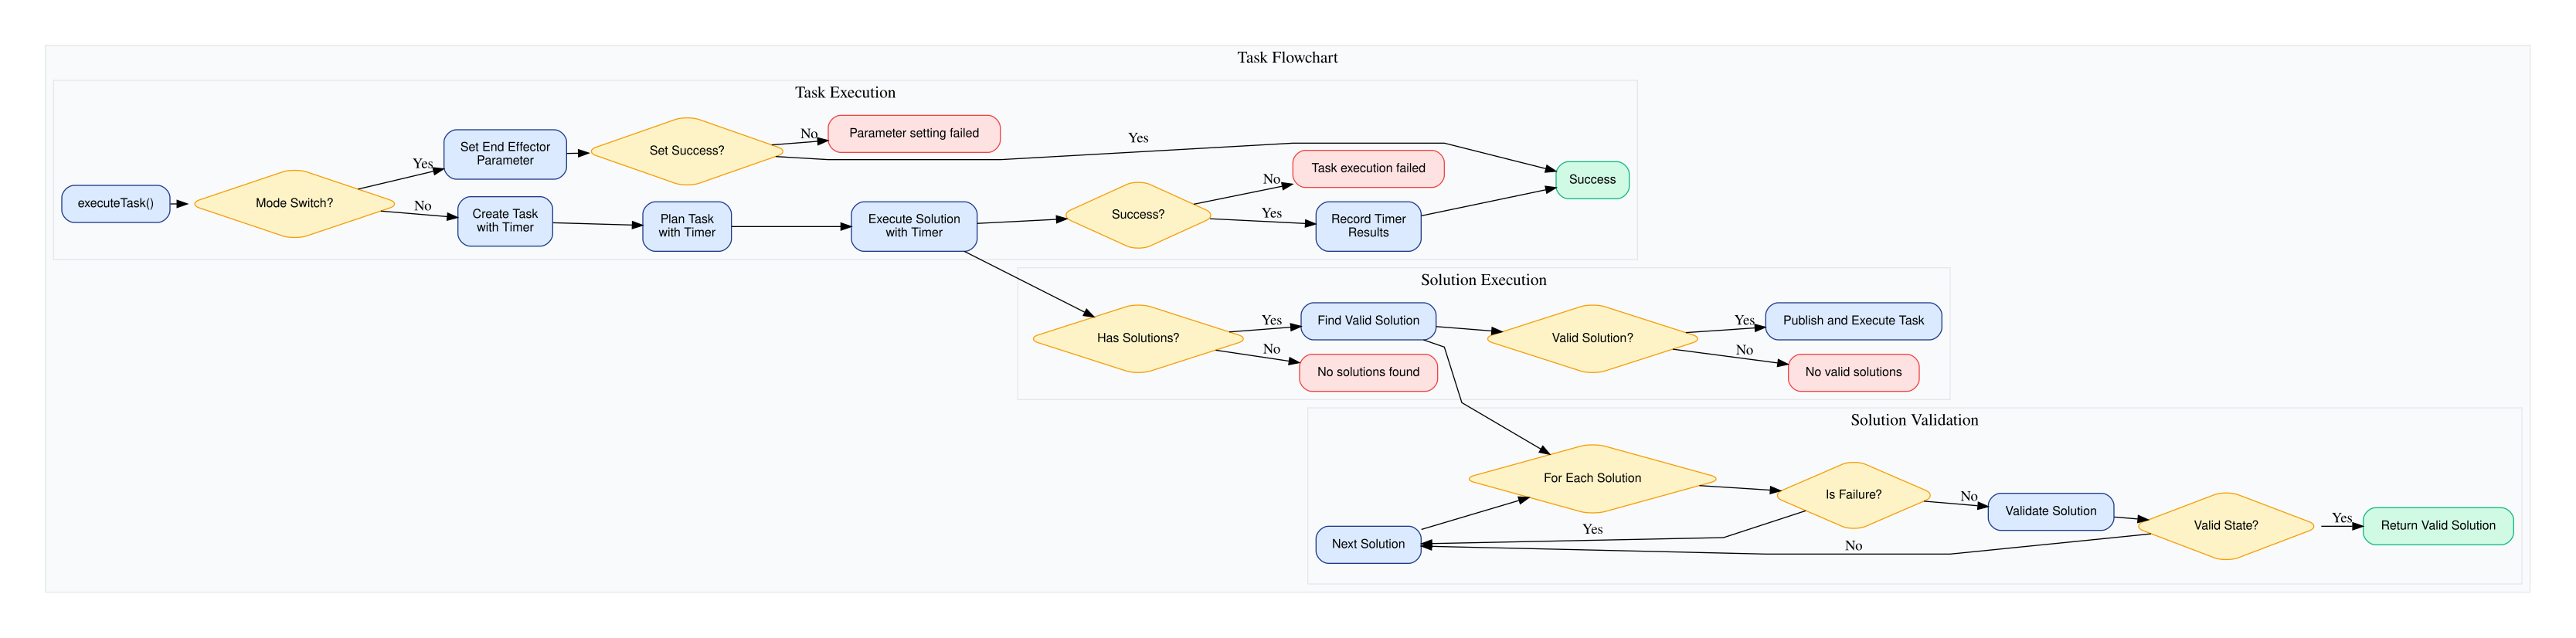

Generate this figure with Python:
import os
import csv
from graphviz import Digraph

def create_task_manager_flowchart():
    dot = Digraph('task_manager', format='png')
    # Change rankdir to LR for left-to-right layout
    dot.attr(rankdir='TB', splines='polyline', compound='true', pad='0.5', nodesep='0.3', ranksep='0.5')

    colors = {
        'primary': '#1E3A8A',
        'secondary': '#3B82F6',
        'success': '#10B981',
        'error': '#EF4444',
        'warning': '#F59E0B',
        'background': '#F9FAFB',
        'text': '#374151',
        'border': '#E5E7EB',
    }

    dot.attr('node', style='rounded,filled',
             fillcolor='#FFFFFF',
             color=colors['secondary'],
             fontsize='10',
             fontname='Helvetica',
             margin='0.15')

    styles = {
        'process': {
            'fillcolor': '#DBEAFE',
            'color': colors['primary'],
            'shape': 'box',
            'fontsize': '12',
        },
        'decision': {
            'fillcolor': '#FEF3C7',
            'color': colors['warning'],
            'shape': 'diamond',
            'fontsize': '12',
        },
        'error': {
            'fillcolor': '#FEE2E2',
            'color': colors['error'],
            'shape': 'box',
            'fontsize': '12',
        },
        'success': {
            'fillcolor': '#D1FAE5',
            'color': colors['success'],
            'shape': 'box',
            'fontsize': '12',
        }
    }

    # Main container
    with dot.subgraph(name='cluster_MainFlow') as main_cluster:
        main_cluster.attr(label='Task Flowchart', bgcolor=colors['background'], 
                         color=colors['border'], fontsize='16')
        
        # Create invisible nodes first to establish ranking
        main_cluster.node('Invisible1', '', style='invis')
        main_cluster.node('Invisible2', '', style='invis')
        
        # Task Execution Cluster
        with main_cluster.subgraph(name='cluster_Execution') as exec_cluster:
            exec_cluster.attr(label='Task Execution', bgcolor=colors['background'], 
                            color=colors['border'])
            exec_cluster.attr(rank='same')
            exec_cluster.attr(labeljust='l')

            process_nodes = [('Execute', 'executeTask()'), 
                           ('SetEffector', 'Set End Effector\nParameter'),
                           ('CreateTask', 'Create Task\nwith Timer'), 
                           ('PlanTask', 'Plan Task\nwith Timer'),
                           ('ExecSolution', 'Execute Solution\nwith Timer'), 
                           ('Record', 'Record Timer\nResults')]
            decision_nodes = [('CheckMode', 'Mode Switch?'), 
                            ('CheckSet', 'Set Success?'), 
                            ('CheckSuccess', 'Success?')]
            error_nodes = [('Error3', 'Task execution failed'), 
                         ('Error4', 'Parameter setting failed')]
            success_nodes = [('Success', 'Success')]

            for group, style in [(process_nodes, 'process'), 
                               (decision_nodes, 'decision'), 
                               (error_nodes, 'error'), 
                               (success_nodes, 'success')]:
                for node_id, label in group:
                    exec_cluster.node(node_id, label, **styles[style])

            edges_exec = [
                ('Execute', 'CheckMode'), 
                ('CheckMode', 'SetEffector', 'Yes'), 
                ('CheckMode', 'CreateTask', 'No'), 
                ('CreateTask', 'PlanTask'), 
                ('PlanTask', 'ExecSolution'), 
                ('SetEffector', 'CheckSet'), 
                ('CheckSet', 'Error4', 'No'), 
                ('CheckSet', 'Success', 'Yes'), 
                ('ExecSolution', 'CheckSuccess'), 
                ('CheckSuccess', 'Error3', 'No'), 
                ('CheckSuccess', 'Record', 'Yes'), 
                ('Record', 'Success')
            ]

            for edge in edges_exec:
                exec_cluster.edge(edge[0], edge[1], label=edge[2] if len(edge) > 2 else None)

        # Solution Execution Cluster
        with main_cluster.subgraph(name='cluster_Solution') as sol_cluster:
            sol_cluster.attr(label='Solution Execution', bgcolor=colors['background'], 
                           color=colors['border'])
            sol_cluster.attr(rank='same')
            sol_cluster.attr(labeljust='l')

            process_nodes_sol = [('ExecuteTask', 'Publish and Execute Task'), 
                               ('ValidateSols', 'Find Valid Solution')]
            decision_nodes_sol = [('CheckValid', 'Valid Solution?'), 
                                ('FindSols', 'Has Solutions?')]
            error_nodes_sol = [('Error1', 'No solutions found'), 
                             ('Error2', 'No valid solutions')]

            for group, style in [(process_nodes_sol, 'process'), 
                               (decision_nodes_sol, 'decision'), 
                               (error_nodes_sol, 'error')]:
                for node_id, label in group:
                    sol_cluster.node(node_id, label, **styles[style])

            edges_sol = [
                ('FindSols', 'ValidateSols', 'Yes'), 
                ('FindSols', 'Error1', 'No'), 
                ('ValidateSols', 'CheckValid'), 
                ('CheckValid', 'Error2', 'No'), 
                ('CheckValid', 'ExecuteTask', 'Yes')
            ]

            for edge in edges_sol:
                sol_cluster.edge(edge[0], edge[1], label=edge[2] if len(edge) > 2 else None)

        # Solution Validation Cluster
        with main_cluster.subgraph(name='cluster_Validation') as valid_cluster:
            valid_cluster.attr(label='Solution Validation', bgcolor=colors['background'], 
                             color=colors['border'])
            valid_cluster.attr(rank='same')
            valid_cluster.attr(labeljust='l')

            process_nodes_valid = [('NextSol', 'Next Solution'), 
                                 ('Validate', 'Validate Solution')]
            decision_nodes_valid = [('ForEachSol', 'For Each Solution'), 
                                  ('CheckFailure', 'Is Failure?'), 
                                  ('CheckState', 'Valid State?')]
            success_nodes_valid = [('ReturnSol', 'Return Valid Solution')]

            for group, style in [(process_nodes_valid, 'process'), 
                               (decision_nodes_valid, 'decision'), 
                               (success_nodes_valid, 'success')]:
                for node_id, label in group:
                    valid_cluster.node(node_id, label, **styles[style])

            edges_valid = [
                ('ForEachSol', 'CheckFailure'), 
                ('CheckFailure', 'NextSol', 'Yes'), 
                ('CheckFailure', 'Validate', 'No'), 
                ('Validate', 'CheckState'), 
                ('CheckState', 'NextSol', 'No'), 
                ('CheckState', 'ReturnSol', 'Yes'), 
                ('NextSol', 'ForEachSol')
            ]

            for edge in edges_valid:
                valid_cluster.edge(edge[0], edge[1], label=edge[2] if len(edge) > 2 else None)

        # Create invisible edges to maintain left-to-right order
        main_cluster.edge('ExecSolution', 'Invisible1', style='invis')
        main_cluster.edge('Invisible1', 'FindSols', style='invis')
        main_cluster.edge('ValidateSols', 'Invisible2', style='invis')
        main_cluster.edge('Invisible2', 'ForEachSol', style='invis')
        
        # Add constraint edges to maintain cluster order
        main_cluster.edge('Invisible1', 'Invisible2', style='invis')

        return dot

def main():
    flowchart = create_task_manager_flowchart()
    script_dir = os.path.dirname(os.path.abspath(__file__))
    
    # dot_file_path = os.path.join(script_dir, 'task_manager_flowchart.dot')
    # with open(dot_file_path, 'w') as f:
    #     f.write(flowchart.source)
    
    file_path = os.path.join(script_dir, 'task_manager_flowchart')
    flowchart.render(file_path, view=False, cleanup=True)

if __name__ == "__main__":
    main()
